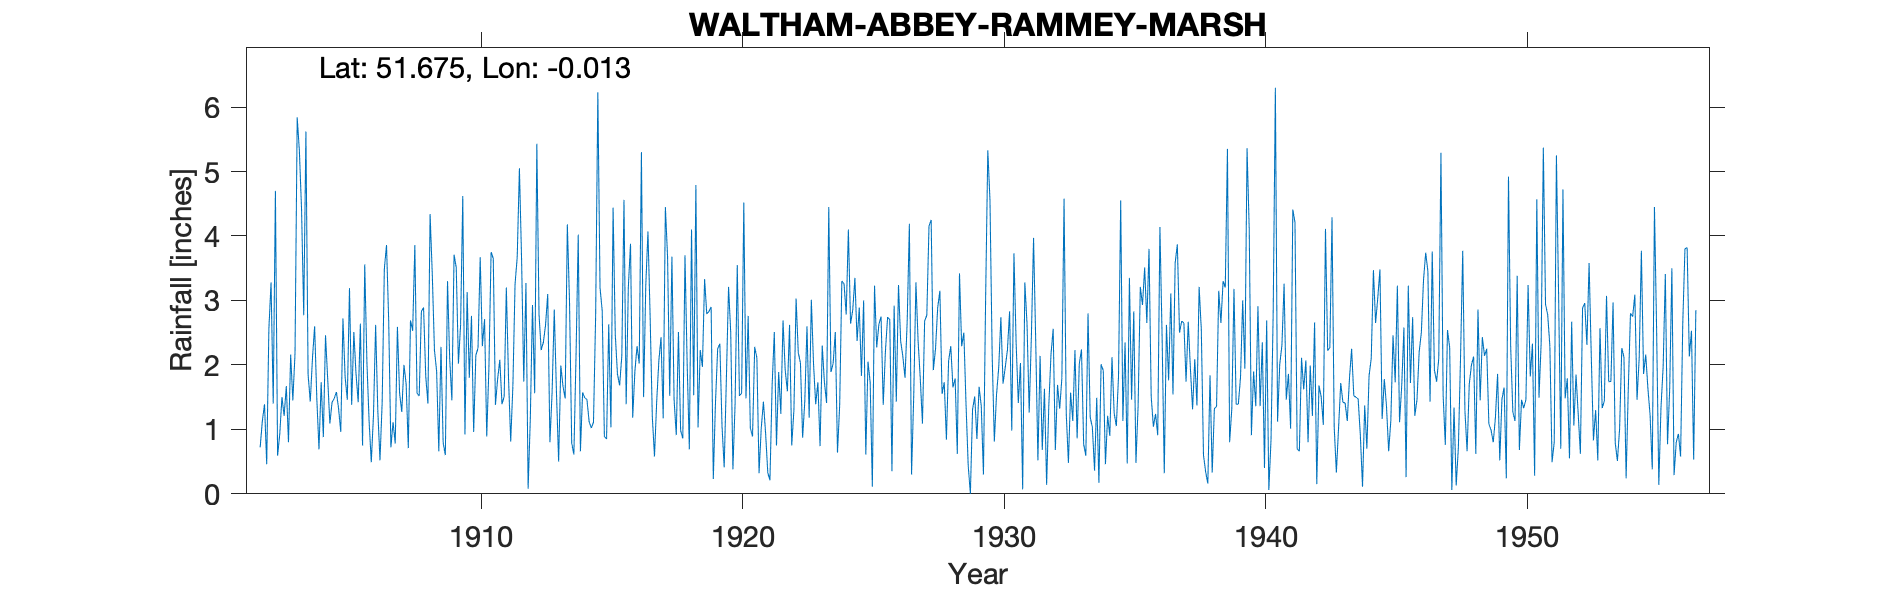

The file beside this chart, header and first rows:
WALTHAM-ABBEY-RAMMEY-MARSH, , , , , , , , , , , , , , , , , , , , , , , 
Grid ref, TQ375992, Long, -0.01285, Lat, 51.67, Elevation, 60, ft., , , , , , , , , , , , , , , 
Station no, 1236, , , , , , , , , , , , , , , , , , , , , , 
, 1900, 1901, 1902, 1903, 1904, 1905, 1906, 1907, 1908, 1909, 1910, 1911, 1912, 1913, 1914, 1915, 1916, 1917, 1918, 1919, 1920, 1921, 1922
January, , , 0.72, 1.67, 2.1, 1.32, 3.56, 0.72, 1.56, 0.79, 1.8, 1.38, 3.63, 3.1, 0.61, 3.2, 1.39, 1.2, 2.51, 3.33, 2.5, 2.11, 2.69
February, , , 1.13, 0.8, 2.6, 0.96, 2.04, 1.11, 1.52, 0.6, 2.76, 1.78, 1.74, 0.8, 2.16, 2.84, 3.21, 0.58, 0.98, 2.79, 0.38, 0.32, 1.92
March, , , 1.39, 2.16, 1.48, 2.72, 1.13, 0.78, 2.83, 3.3, 0.96, 2.08, 3.27, 1.57, 4.02, 0.89, 3.88, 1.42, 0.86, 2.83, 1.4, 1.02, 1.59
April, , , 0.46, 1.45, 0.69, 1.81, 0.49, 2.59, 2.89, 2.09, 2.15, 1.39, 0.08, 2.86, 0.66, 0.85, 1.18, 2.06, 3.7, 2.9, 3.55, 1.43, 2.62
May, , , 2.56, 2.18, 1.73, 1.46, 1.21, 1.56, 1.83, 1.45, 2.26, 1.51, 1.16, 1.58, 1.57, 2.63, 1.9, 2.43, 2.01, 0.23, 1.52, 0.94, 0.75
June, , , 3.28, 5.84, 0.88, 3.19, 2.62, 1.27, 1.4, 3.71, 3.67, 3.2, 2.93, 0.5, 1.49, 1.03, 2.29, 1.17, 0.69, 1.42, 1.56, 0.33, 1.3
July, , , 1.4, 5.32, 2.46, 1.38, 1.29, 2, 4.34, 3.51, 2.29, 1.8, 1.56, 1.99, 1.46, 4.44, 2.02, 4.45, 4.1, 2.25, 4.52, 0.21, 3.03
August, , , 4.7, 4.41, 1.78, 2.51, 0.52, 1.71, 3.41, 2.02, 2.71, 0.81, 5.43, 1.67, 1.12, 2.47, 5.3, 3.68, 1.53, 2.33, 1.48, 1.68, 2.19
September, , , 0.59, 2.77, 1.09, 1.86, 1.42, 0.71, 2.23, 2.62, 0.89, 1.67, 2.78, 1.48, 1.02, 1.86, 1.5, 1.52, 4.79, 1.05, 2.76, 2.51, 2.03
October, , , 0.93, 5.62, 1.42, 1.42, 3.49, 2.69, 1.9, 4.62, 1.96, 3.25, 2.23, 4.18, 1.11, 1.68, 3.23, 3.68, 1.03, 0.41, 1.02, 0.75, 0.87
November, , , 1.5, 1.85, 1.48, 2.64, 3.86, 2.53, 0.66, 0.92, 3.75, 3.68, 2.35, 2.98, 2.78, 2.14, 4.07, 1.46, 2.23, 1.79, 0.89, 1.89, 1.44
December, , , 1.21, 1.43, 1.58, 0.75, 2.68, 3.86, 2.28, 3.13, 3.65, 5.05, 2.62, 0.79, 6.23, 4.56, 2.75, 0.91, 1.97, 3.21, 2.28, 1.24, 2.6
Total, , , 19.87, 35.5, 19.29, 22.02, 24.31, 21.53, 26.85, 28.76, 28.85, 27.6, 29.78, 23.5, 24.23, 28.59, 32.72, 24.56, 26.4, 24.54, 23.86, 14.43, 23.03
NOTES, , , , , , , , , , , , , , , , , , , , , , , 
NGR is SW of the chimney of Rammey Marsh…, , , , , , , , , , , , , , , , , , , , , , , 
